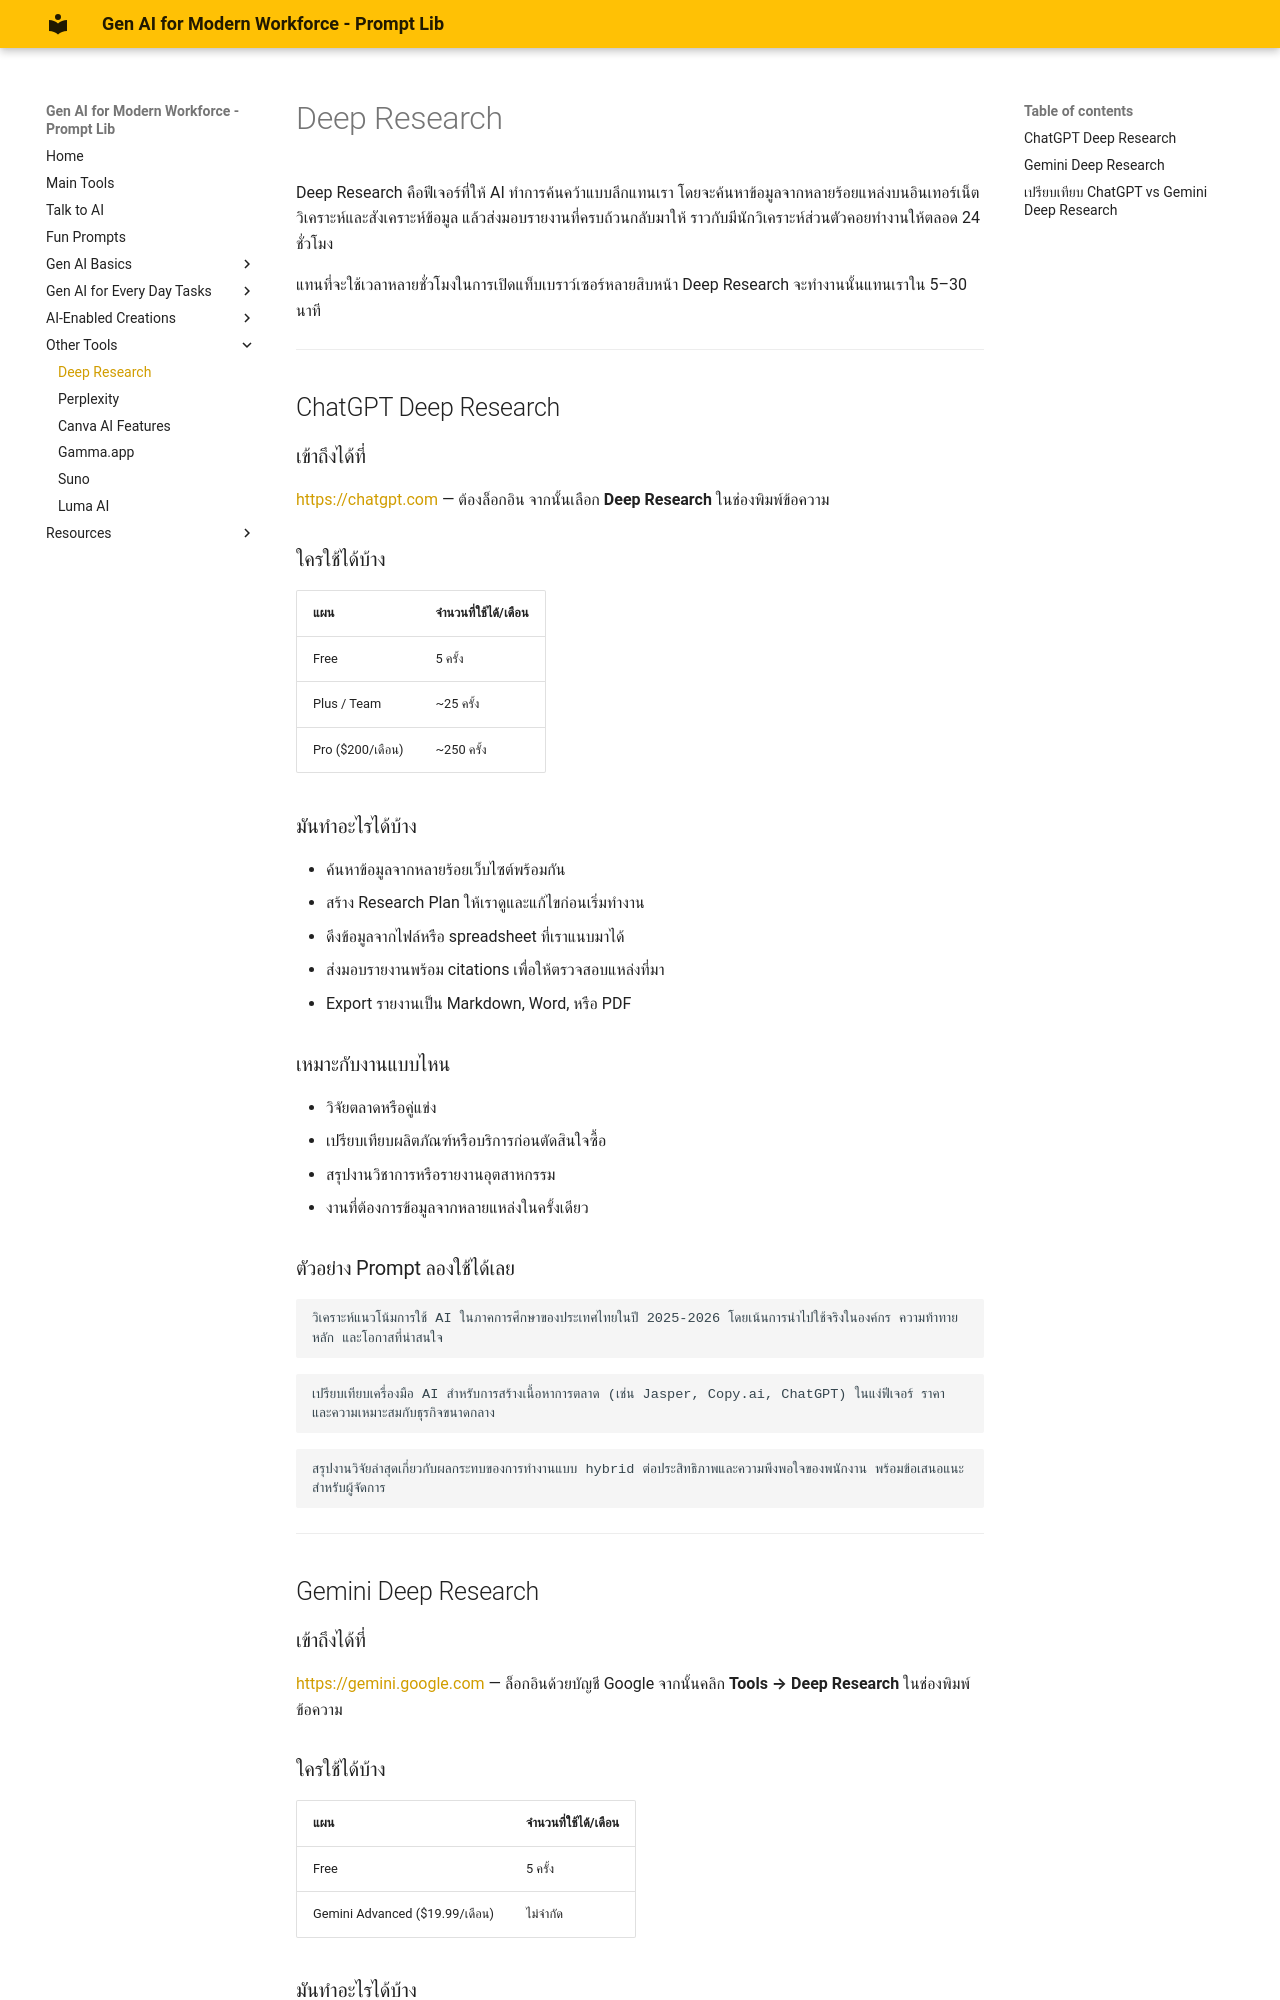

repository: warasinee-cha/genai4mf-prompt-lib · page: at-deep-research/index.html · generator: mkdocs

# Deep Research

Deep Research คือฟีเจอร์ที่ให้ AI ทำการค้นคว้าแบบลึกแทนเรา โดยจะค้นหาข้อมูลจากหลายร้อยแหล่งบนอินเทอร์เน็ต วิเคราะห์และสังเคราะห์ข้อมูล แล้วส่งมอบรายงานที่ครบถ้วนกลับมาให้ ราวกับมีนักวิเคราะห์ส่วนตัวคอยทำงานให้ตลอด 24 ชั่วโมง

แทนที่จะใช้เวลาหลายชั่วโมงในการเปิดแท็บเบราว์เซอร์หลายสิบหน้า Deep Research จะทำงานนั้นแทนเราใน 5–30 นาที

---

## ChatGPT Deep Research

### เข้าถึงได้ที่
[https://chatgpt.com](https://chatgpt.com) — ต้องล็อกอิน จากนั้นเลือก **Deep Research** ในช่องพิมพ์ข้อความ

### ใครใช้ได้บ้าง

| แผน | จำนวนที่ใช้ได้/เดือน |
|---|---|
| Free | 5 ครั้ง |
| Plus / Team | ~25 ครั้ง |
| Pro ($200/เดือน) | ~250 ครั้ง |

### มันทำอะไรได้บ้าง

- ค้นหาข้อมูลจากหลายร้อยเว็บไซต์พร้อมกัน
- สร้าง Research Plan ให้เราดูและแก้ไขก่อนเริ่มทำงาน
- ดึงข้อมูลจากไฟล์หรือ spreadsheet ที่เราแนบมาได้
- ส่งมอบรายงานพร้อม citations เพื่อให้ตรวจสอบแหล่งที่มา
- Export รายงานเป็น Markdown, Word, หรือ PDF

### เหมาะกับงานแบบไหน

- วิจัยตลาดหรือคู่แข่ง
- เปรียบเทียบผลิตภัณฑ์หรือบริการก่อนตัดสินใจซื้อ
- สรุปงานวิชาการหรือรายงานอุตสาหกรรม
- งานที่ต้องการข้อมูลจากหลายแหล่งในครั้งเดียว

### ตัวอย่าง Prompt ลองใช้ได้เลย

```
วิเคราะห์แนวโน้มการใช้ AI ในภาคการศึกษาของประเทศไทยในปี 2025-2026 โดยเน้นการนำไปใช้จริงในองค์กร ความท้าทายหลัก และโอกาสที่น่าสนใจ
```

```
เปรียบเทียบเครื่องมือ AI สำหรับการสร้างเนื้อหาการตลาด (เช่น Jasper, Copy.ai, ChatGPT) ในแง่ฟีเจอร์ ราคา และความเหมาะสมกับธุรกิจขนาดกลาง
```

```
สรุปงานวิจัยล่าสุดเกี่ยวกับผลกระทบของการทำงานแบบ hybrid ต่อประสิทธิภาพและความพึงพอใจของพนักงาน พร้อมข้อเสนอแนะสำหรับผู้จัดการ
```

---

## Gemini Deep Research

### เข้าถึงได้ที่
[https://gemini.google.com](https://gemini.google.com) — ล็อกอินด้วยบัญชี Google จากนั้นคลิก **Tools → Deep Research** ในช่องพิมพ์ข้อความ

### ใครใช้ได้บ้าง

| แผน | จำนวนที่ใช้ได้/เดือน |
|---|---|
| Free | 5 ครั้ง |
| Gemini Advanced ($19.99/เดือน) | ไม่จำกัด |
